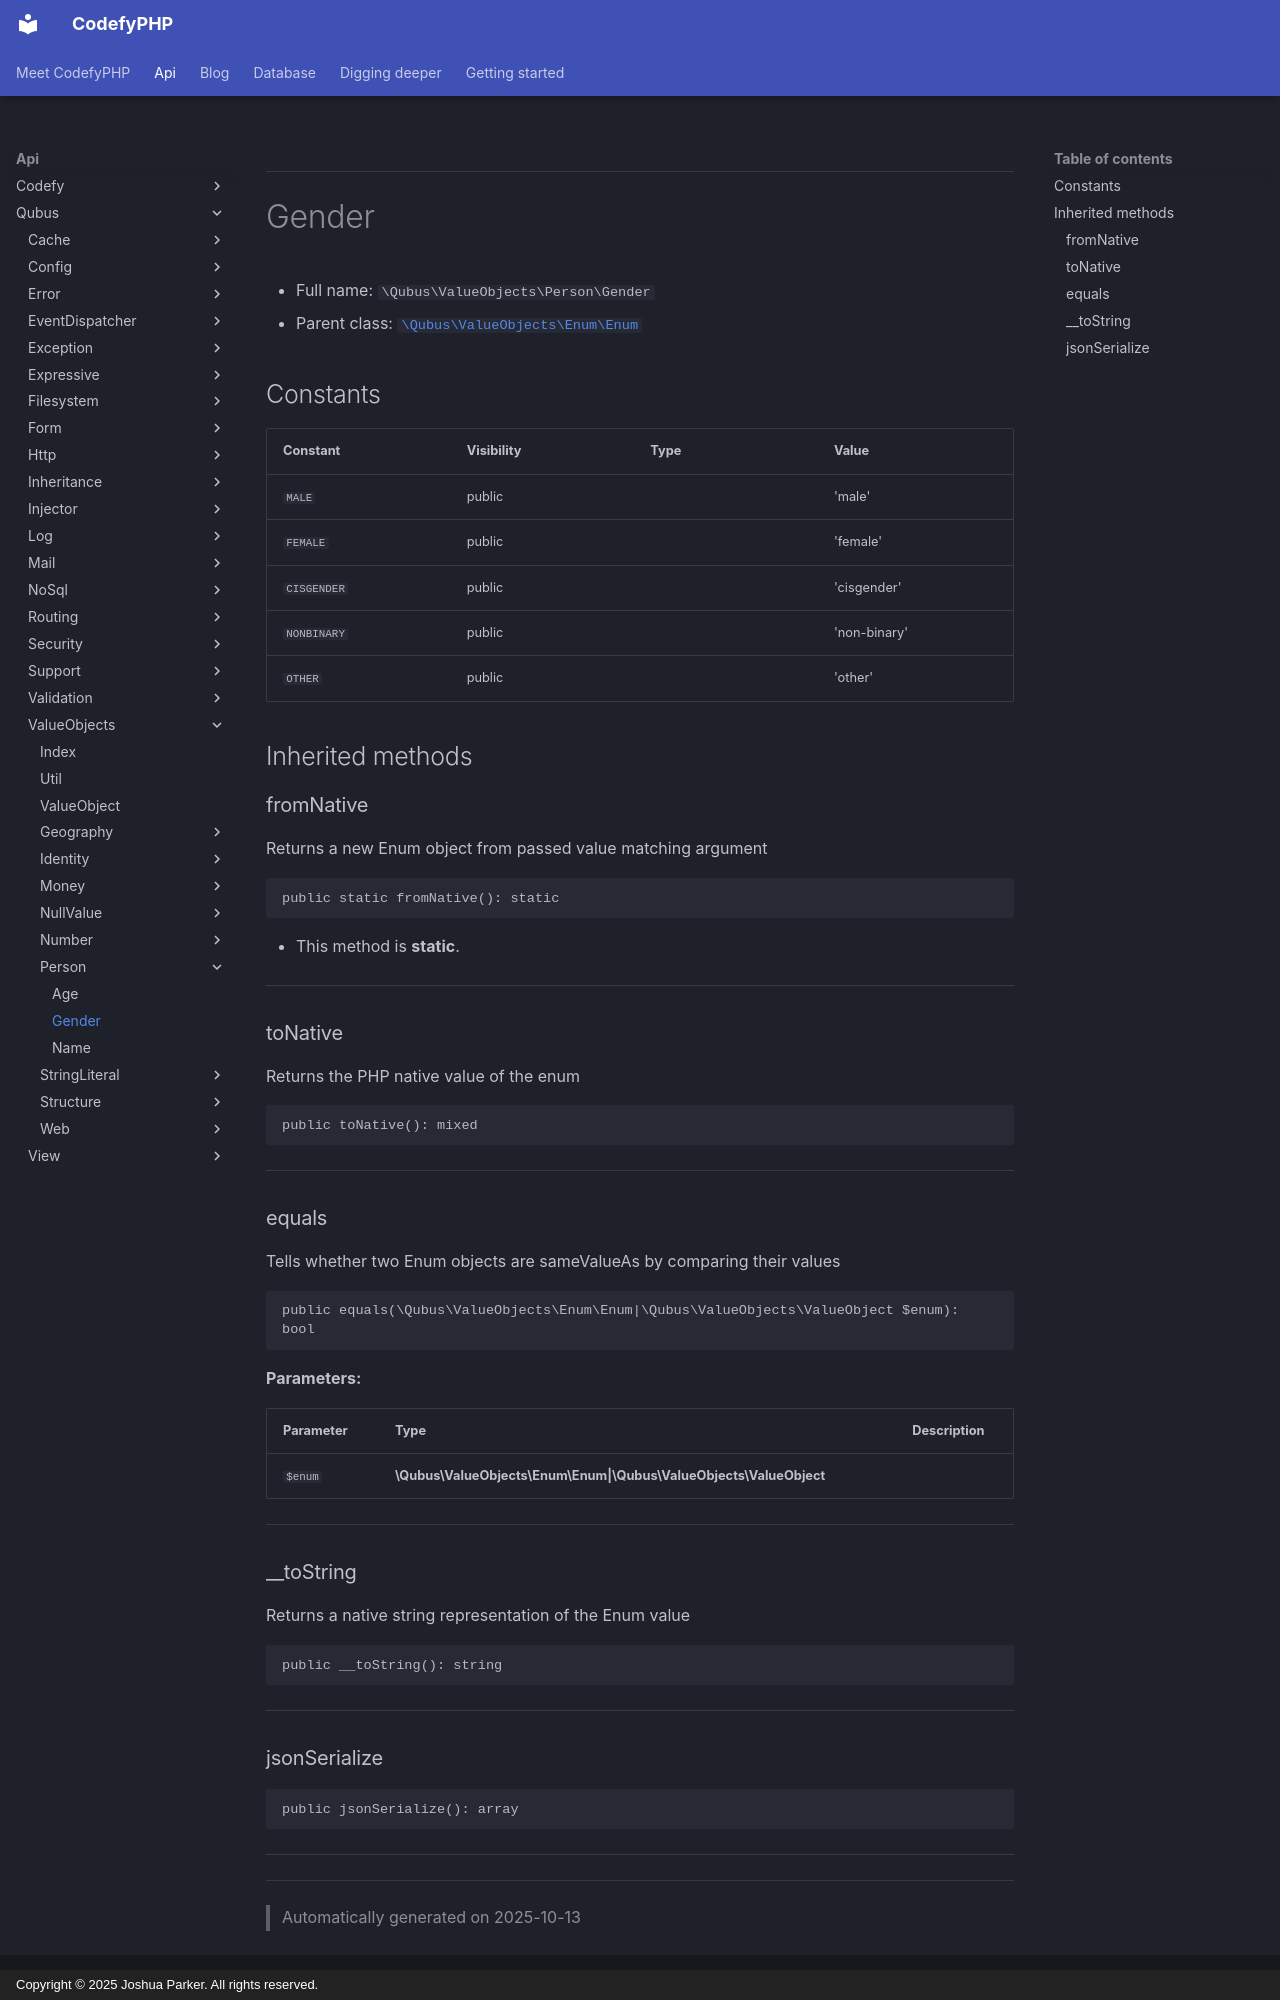

repository: codefyphp/docs · page: api/Qubus/ValueObjects/Person/Gender/index.html · generator: mkdocs · copyright: Copyright © 2025 Joshua Parker. All rights reserved.

***

# Gender





* Full name: `\Qubus\ValueObjects\Person\Gender`
* Parent class: [`\Qubus\ValueObjects\Enum\Enum`](../Enum/Enum.md)


## Constants

| Constant | Visibility | Type | Value |
|:---------|:-----------|:-----|:------|
|`MALE`|public| |&#039;male&#039;|
|`FEMALE`|public| |&#039;female&#039;|
|`CISGENDER`|public| |&#039;cisgender&#039;|
|`NONBINARY`|public| |&#039;non-binary&#039;|
|`OTHER`|public| |&#039;other&#039;|




## Inherited methods


### fromNative

Returns a new Enum object from passed value matching argument

```php
public static fromNative(): static
```



* This method is **static**.








***

### toNative

Returns the PHP native value of the enum

```php
public toNative(): mixed
```












***

### equals

Tells whether two Enum objects are sameValueAs by comparing their values

```php
public equals(\Qubus\ValueObjects\Enum\Enum|\Qubus\ValueObjects\ValueObject $enum): bool
```








**Parameters:**

| Parameter | Type | Description |
|-----------|------|-------------|
| `$enum` | **\Qubus\ValueObjects\Enum\Enum&#124;\Qubus\ValueObjects\ValueObject** |  |





***

### __toString

Returns a native string representation of the Enum value

```php
public __toString(): string
```












***
